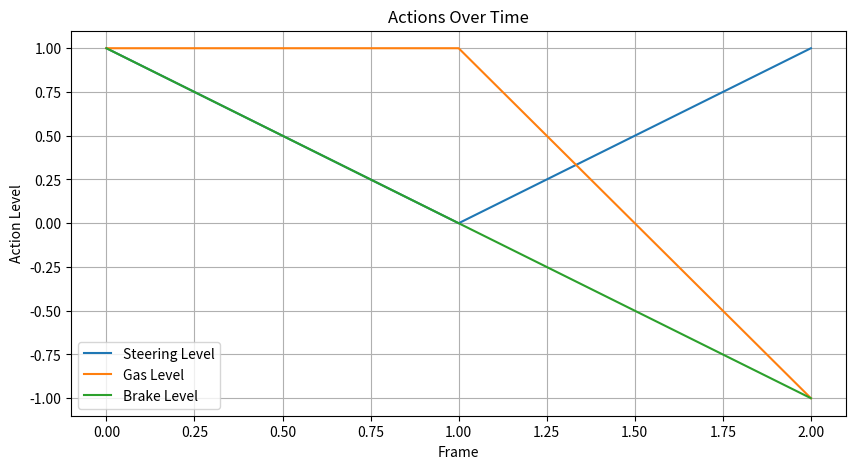

Python code for this plot: (Note: this script raises an exception after producing the figure.)
import numpy as np
import matplotlib.pyplot as plt

def graph_actions(action_lst, model_name):
    steering = action_lst[:,0]
    gas = action_lst[:,1]
    brake = action_lst[:,2]

    plt.figure(figsize=(10, 5))
    plt.plot(steering, label="Steering Level")
    plt.plot(gas, label="Gas Level")
    plt.plot(brake, label="Brake Level")

    plt.xlabel("Frame")
    plt.ylabel("Action Level")
    plt.title(f"Actions Over Time")
    plt.grid(True)
    plt.legend()
    path = f"images/{model_name}_actions.png"
    plt.savefig(path)
    plt.show()


def graph_reward(reward_lst, model_name):
    plt.figure(figsize=(10, 5))
    plt.plot(reward_lst)

    plt.xlabel("Frame")
    plt.ylabel("Reward")
    plt.title(f"Reward Over Time")
    plt.grid(True)
    plt.legend()
    path = f"images/{model_name}_reward.png"
    plt.savefig(path)
    plt.show()

# Main
action_lst = np.array([[1,1,1],[0,1,0],[1,-1,-1]])
reward_lst = 10*[100]

graph_actions(action_lst, "test")
graph_reward(reward_lst, "test")
